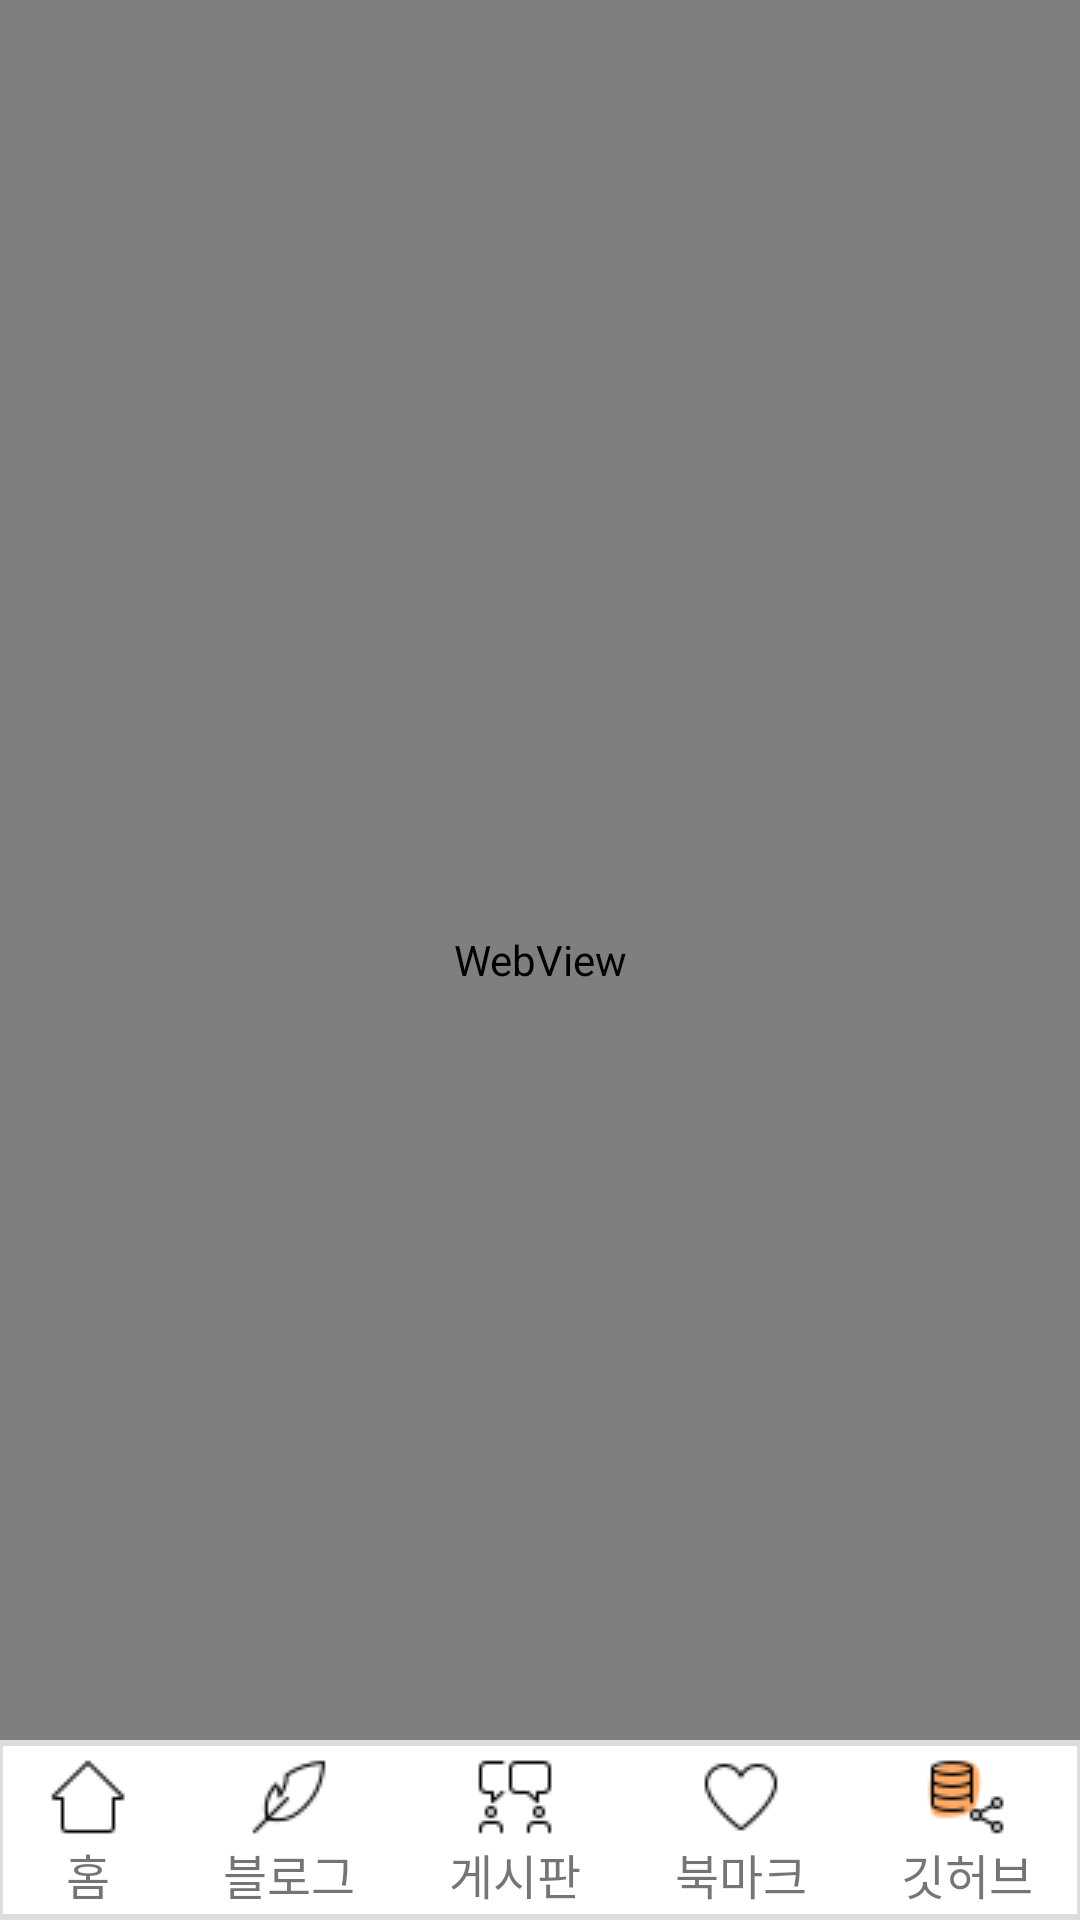

Produce the Android XML layout that renders to this screen, including the resource entries it uses.
<!-- AndroidManifest.xml: application theme Theme.Mysololife -->
<!-- res/layout/fragment_web.xml -->
<?xml version="1.0" encoding="utf-8"?>
<androidx.constraintlayout.widget.ConstraintLayout
    xmlns:android="http://schemas.android.com/apk/res/android"
    xmlns:app="http://schemas.android.com/apk/res-auto"
    xmlns:tools="http://schemas.android.com/tools"
    android:layout_width="match_parent"
    android:layout_height="match_parent"
    tools:context=".fragments.WebFragment">

    
    <WebView
        android:id="@+id/webView"
        android:layout_width="match_parent"
        android:layout_height="match_parent" />

    
    <LinearLayout
        android:id="@+id/navBar"
        android:layout_width="match_parent"
        android:layout_height="60dp"
        android:background="@drawable/appbar"
        android:orientation="horizontal"
        android:weightSum="5"
        app:layout_constraintBottom_toBottomOf="parent"
        app:layout_constraintEnd_toEndOf="parent"
        app:layout_constraintStart_toStartOf="parent">

        <TextView
            android:id="@+id/homeBtn"
            android:layout_width="wrap_content"
            android:layout_height="wrap_content"
            android:layout_weight="1"
            android:padding="5dp"
            android:gravity="center"
            android:text="@string/home"
            android:textSize="16sp"
            app:drawableTopCompat="@drawable/home28w" />

        <TextView
            android:id="@+id/blogBtn"
            android:layout_width="wrap_content"
            android:layout_height="wrap_content"
            android:layout_weight="1"
            android:padding="5dp"
            android:gravity="center"
            android:text="@string/blog"
            android:textSize="16sp"
            app:drawableTopCompat="@drawable/blog28w" />

        <TextView
            android:id="@+id/boardBtn"
            android:layout_width="wrap_content"
            android:layout_height="wrap_content"
            android:layout_weight="1"
            android:padding="5dp"
            android:gravity="center"
            android:text="@string/board"
            android:textSize="16sp"
            app:drawableTopCompat="@drawable/board28w" />

        <TextView
            android:id="@+id/bookmarkBtn"
            android:layout_width="wrap_content"
            android:layout_height="wrap_content"
            android:layout_weight="1"
            android:padding="5dp"
            android:gravity="center"
            android:text="@string/bookmark"
            android:textSize="16sp"
            app:drawableTopCompat="@drawable/bookmark28w" />

        <TextView
            android:id="@+id/webBtn"
            android:layout_width="wrap_content"
            android:layout_height="wrap_content"
            android:layout_weight="1"
            android:padding="5dp"
            android:gravity="center"
            android:text="@string/vcs"
            android:textSize="16sp"
            app:drawableTopCompat="@drawable/web28" />

    </LinearLayout>

</androidx.constraintlayout.widget.ConstraintLayout>
<!-- resources referenced by this layout -->
<resources>
  <!-- drawable appbar (drawable) -->
  <?xml version="1.0" encoding="utf-8"?>
  <layer-list xmlns:android="http://schemas.android.com/apk/res/android" >
      <item>
          <shape
              android:shape="rectangle">
              <stroke android:width="1dp" android:color="#FFDDDDDD" />
              <solid android:color="@color/white" />
  
          </shape>
      </item>
  
      <item android:top="1dp" android:bottom="1dp">
          <shape
              android:shape="rectangle">
              <stroke android:width="1dp" android:color="#FFDDDDDD" />
              <solid android:color="@color/white" />
          </shape>
      </item>
  </layer-list>
  <!-- drawable blog28w: png bitmap (drawable, 806 bytes) -->
  <!-- drawable board28w: png bitmap (drawable, 570 bytes) -->
  <!-- drawable bookmark28w: png bitmap (drawable, 813 bytes) -->
  <!-- drawable home28w: png bitmap (drawable, 581 bytes) -->
  <!-- drawable web28: png bitmap (drawable, 856 bytes) -->
  <string name="blog">블로그</string>
  <string name="board">게시판</string>
  <string name="bookmark">북마크</string>
  <string name="home">홈</string>
  <string name="vcs">깃허브</string>
  <style name="Theme.Mysololife" parent="Theme.AppCompat.Light.NoActionBar">
  
          
          <item name="colorPrimary">@color/main</item>
          <item name="colorPrimaryVariant">@color/sub</item>
          <item name="colorOnPrimary">@color/white</item>
  
          
          <item name="colorSecondary">@color/teal_200</item>
          <item name="colorSecondaryVariant">@color/teal_700</item>
          <item name="colorOnSecondary">@color/black</item>
  
          
          <item name="android:statusBarColor" tools:targetApi="l">?attr/colorPrimaryVariant</item>
  
          
  
      </style>
  <color name="white">#FFFFFFFF</color>
  <color name="main">#FFAB66</color>
  <color name="sub">#DEFF8F</color>
  <color name="teal_200">#FF03DAC5</color>
  <color name="teal_700">#FF018786</color>
  <color name="black">#FF000000</color>
</resources>
